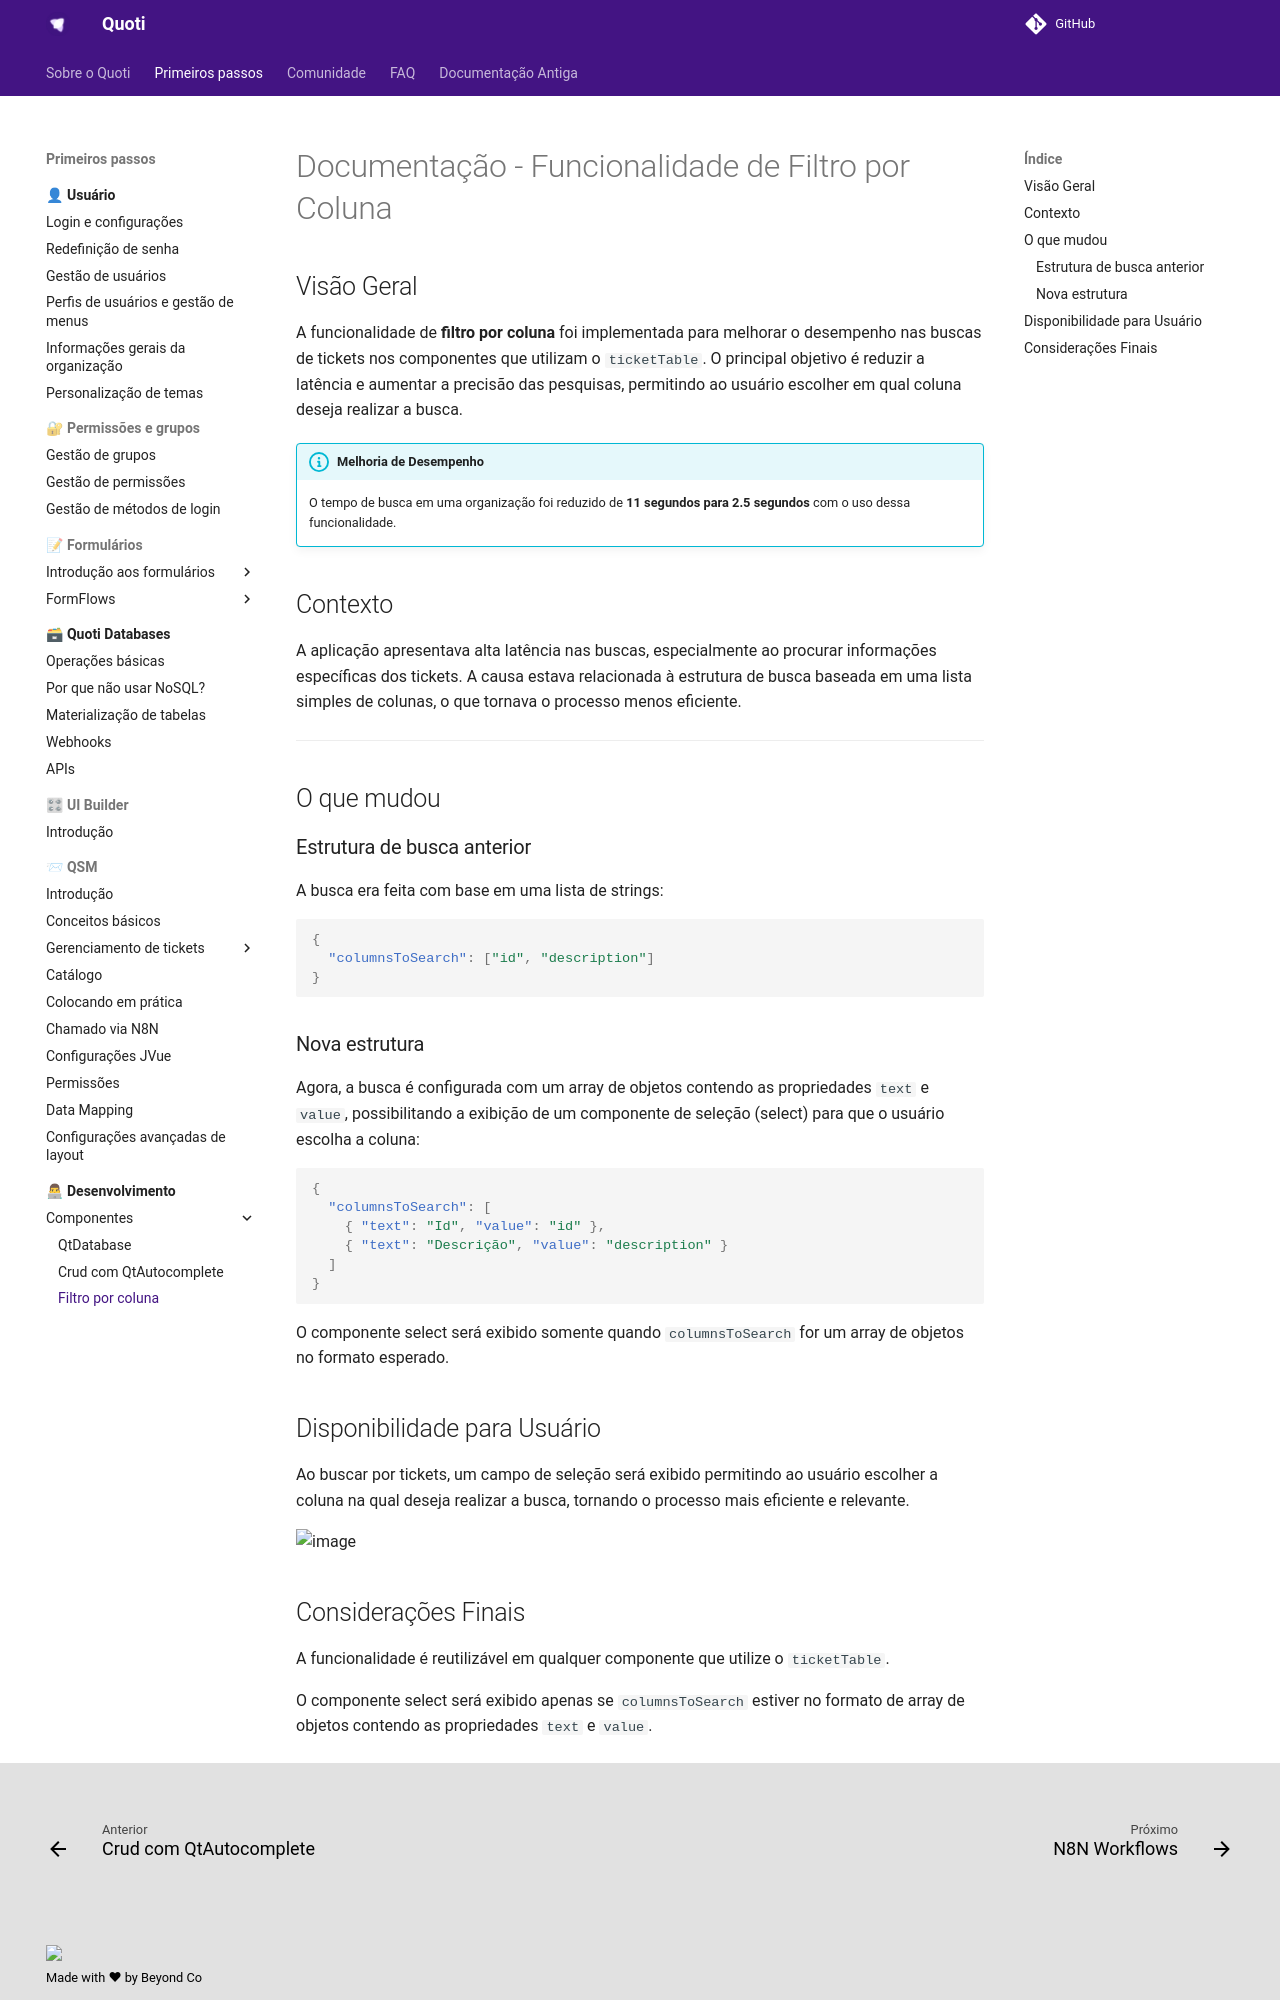

repository: byndcloud/quoti-docs · page: dev/filter-column/index.html · generator: mkdocs

# Documentação - Funcionalidade de Filtro por Coluna

## Visão Geral

A funcionalidade de **filtro por coluna** foi implementada para melhorar o desempenho nas buscas de tickets nos componentes que utilizam o `ticketTable`. O principal objetivo é reduzir a latência e aumentar a precisão das pesquisas, permitindo ao usuário escolher em qual coluna deseja realizar a busca.

!!! info "Melhoria de Desempenho"
    O tempo de busca em uma organização foi reduzido de **11 segundos para 2.5 segundos** com o uso dessa funcionalidade.

## Contexto

A aplicação apresentava alta latência nas buscas, especialmente ao procurar informações específicas dos tickets. A causa estava relacionada à estrutura de busca baseada em uma lista simples de colunas, o que tornava o processo menos eficiente.

---

## O que mudou

### Estrutura de busca anterior

A busca era feita com base em uma lista de strings:

```json
{
  "columnsToSearch": ["id", "description"]
}
```
### Nova estrutura

Agora, a busca é configurada com um array de objetos contendo as propriedades `text` e `value`, possibilitando a exibição de um componente de seleção (select) para que o usuário escolha a coluna:


```json
{
  "columnsToSearch": [
    { "text": "Id", "value": "id" },
    { "text": "Descrição", "value": "description" }
  ]
}
```

O componente select será exibido somente quando `columnsToSearch` for um array de objetos no formato esperado.

## Disponibilidade para Usuário

Ao buscar por tickets, um campo de seleção será exibido permitindo ao usuário escolher a coluna na qual deseja realizar a busca, tornando o processo mais eficiente e relevante.

![image](https://firebasestorage.googleapis.com/v0/b/beyond-quoti.appspot.com/o/beyond%2Fquoti-docs%2F3cb2100db1c85e1d343a2ddf30405f37.jpg?alt=media&token=590dccb9-14d5-42ca-92c1-da101d6be2e9)
